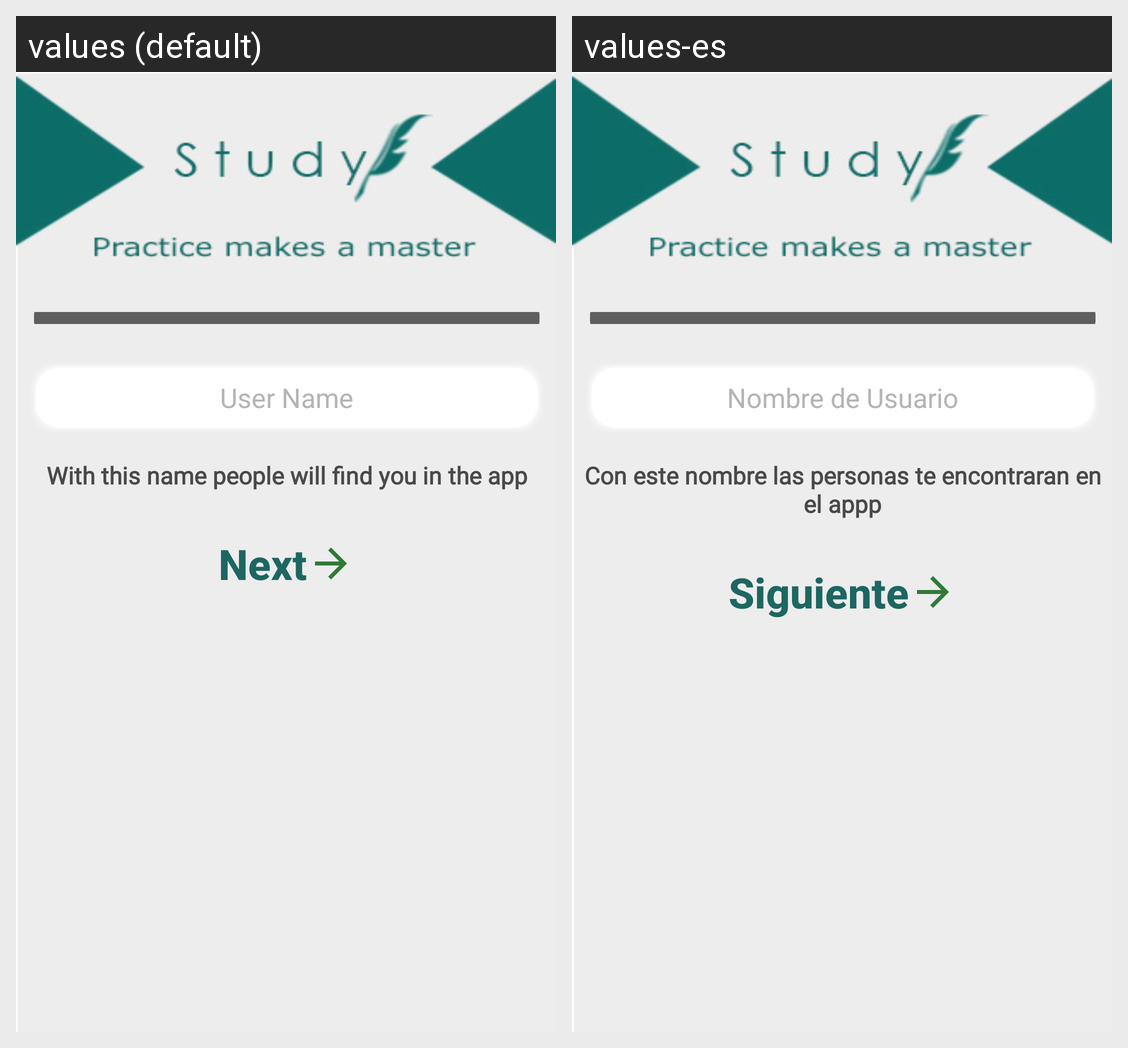

Locale-by-locale string values for the Android screen shown in this grid:
Android screen res/layout/fragment_registration_username.xml rendered under 2 locales, left to right: values (default), values-es. Device: Nexus 5 (rendered at 1080×1920; each locale shown at half size, 540×960, under a caption strip naming it); theme AppTheme.
Strings drawn on this screen, with the default value and each locale's value (text and hints the layout hard-codes, and strings that could not be matched under every locale, appear in the picture but are not listed):

name_find_you
  values: With this name people will find you in the app
  values-es: Con este nombre las personas te encontraran en el appp

registration_write_username
  values: User Name
  values-es: Nombre de Usuario

next_button
  values: Next
  values-es: Siguiente
